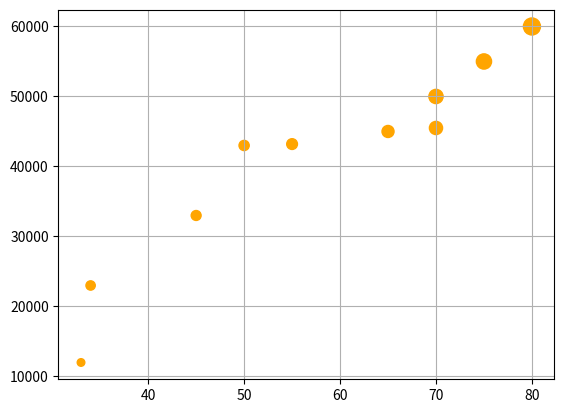

Write the Python code that produced this figure.
import matplotlib.pyplot as plt
import pandas as pd
data = {
    "salary": [12000,23000,33000,43000,43200,45000,45500,50000,55000,60000],
   "Dept" : ["HR","Finance","IT","HR","IT","IT","HR","Finance","Finance","HR"],
   "Age" : [33,34,45,50,55,65,70,70,75,80]
}
df = pd.DataFrame(data)
df["exprience"] = [1,1.5,1.7,1.8,2,2.5,3,3.5,4,5]
plt.scatter(df["Age"],df["salary"],s = df["exprience"] * 30, color="orange")
plt.grid()
plt.show()
#Refer figure 13
